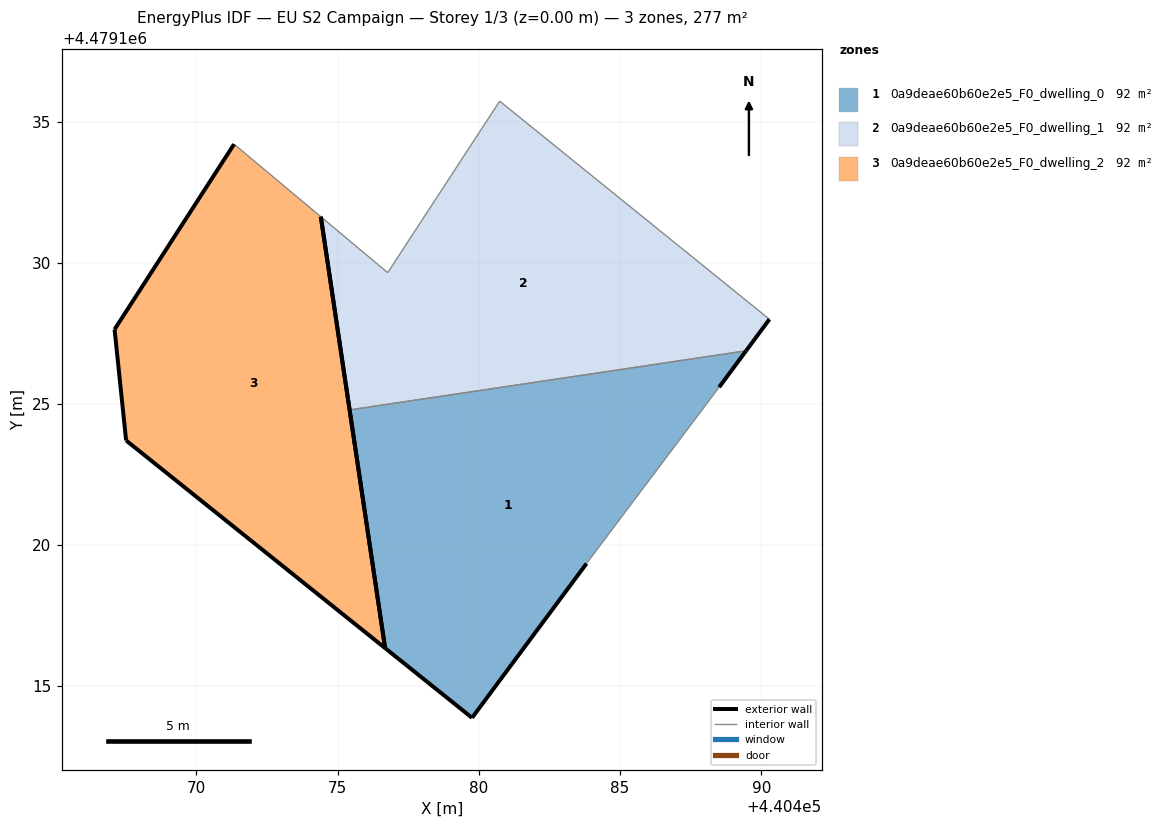
=== STOREY PLAN SPEC (per zone: floor XY polygon, exterior-wall plan segments, windows/doors) ===
zone 1: 0a9deae60b60e2e5_F0_dwelling_0  (92.4 m²)
  floor: (440483.81, 4479119.35) (440488.51, 4479125.59) (440489.46, 4479126.88) (440475.42, 4479124.79) (440476.68, 4479116.36) (440479.76, 4479113.89)
  exterior wall: (440483.81, 4479119.35) – (440479.76, 4479113.89)  [6.8 m]
  exterior wall: (440479.76, 4479113.89) – (440476.68, 4479116.36)  [3.9 m]
  exterior wall: (440476.68, 4479116.36) – (440475.42, 4479124.79)  [8.5 m]
  exterior wall: (440489.46, 4479126.88) – (440488.51, 4479125.59)  [1.6 m]
  interior walls: 2
zone 2: 0a9deae60b60e2e5_F0_dwelling_1  (92.4 m²)
  floor: (440489.46, 4479126.88) (440490.29, 4479128.00) (440480.74, 4479135.73) (440476.77, 4479129.65) (440474.40, 4479131.63) (440475.42, 4479124.79)
  exterior wall: (440475.42, 4479124.79) – (440474.40, 4479131.63)  [6.9 m]
  exterior wall: (440490.29, 4479128.00) – (440489.46, 4479126.88)  [1.4 m]
  interior walls: 4
zone 3: 0a9deae60b60e2e5_F0_dwelling_2  (92.4 m²)
  floor: (440476.68, 4479116.36) (440474.40, 4479131.63) (440471.33, 4479134.20) (440467.10, 4479127.64) (440467.51, 4479123.71)
  exterior wall: (440467.51, 4479123.71) – (440467.10, 4479127.64)  [4.0 m]
  exterior wall: (440467.10, 4479127.64) – (440471.33, 4479134.20)  [7.8 m]
  exterior wall: (440474.40, 4479131.63) – (440476.68, 4479116.36)  [15.4 m]
  exterior wall: (440476.68, 4479116.36) – (440467.51, 4479123.71)  [11.8 m]
  interior walls: 1

=== DERIVED (storey summary) ===
Building: EU S2 Campaign
Storey: 1 of 3  (floor level z = 0.00 m)
Storey gross floor area: 277.2 m²
Zones on this storey: 3
  - 0a9deae60b60e2e5_F0_dwelling_0: floor 92.4 m²; exterior wall 20.9 m (62.6 m²); WWR 0.0%
  - 0a9deae60b60e2e5_F0_dwelling_1: floor 92.4 m²; exterior wall 8.3 m (24.9 m²); WWR 0.0%
  - 0a9deae60b60e2e5_F0_dwelling_2: floor 92.4 m²; exterior wall 39.0 m (116.9 m²); WWR 0.0%
Zone adjacency (shared interzone walls):
  - 0a9deae60b60e2e5_F0_dwelling_0 ↔ 0a9deae60b60e2e5_F0_dwelling_1